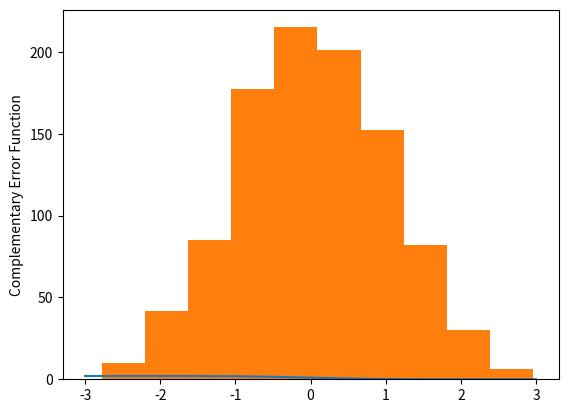

Here is the Python script that generated this plot:
# # Hello World!

print("Hello World!")


# # Data Types

# ## Lists
# 
# There are many ways to initialize a list. Here are 2 ways.

[0, 1, 2, 3, 4, 5, 6, 7, 8, 9]


list(range(10))


# You can concatenate two lists together using ``+``

[0, 1, 2, 3, 4] + [5, 6, 7, 8, 9]


# You can access an item from the list using array indexing.
# 
# You can also access a slice from the list using ``:``

x = list(range(10))
x


x[0]


x[:5]


x[5:]


# Like any other data type, ``list``s have functions that can alter the list.
# 
# In Python, these functions that act on a data type are called __``methods``__.

x.append(10)
x


x.reverse()
x


# ## Dictionaries
# 
# A Python ``dictionary`` is a mapping. Like how a real dictionary maps each word to one definition, a Python ``dictionary`` maps each __``key``__ to one __``value``__.

dictionary = {
    "happy birthday": "feliz cumpleaños",
    "thank you": "gracias",
    "beautiful": "hermosa"
}


# Access the ``value`` by indexing the ``key``, just like you would a list.

dictionary["beautiful"]


# Create new entries:

dictionary["see you later"] = "hasta luego"


# Keys can be ``string``s, ``integer``s, ``tuple``s, and values can be anything (e.g. ``list``s)

dictionary[("July", 20, 1969)] = ["Apollo 11 landed on the Moon", "Belgium wins 56th Tour de France"]


# Unlike a ``list``, a ``dictionary`` is not ordered:

dictionary


# ## Classes
# 
# Classes let you define your own data type!
# 
# Data types are structures that store __variables__ and __methods__ for acting on their variables.
# 
# For example, we can create a __``Person``__ data type that stores their first and last name, and can print their full name.

class Person(object):
    
    def __init__(self, first_name, last_name):
        self.first = first_name
        self.last = last_name
        
    def printFullName(self):
        print(self.first + " " + self.last)


me = Person(first_name="Doug", last_name="Hu")


me.first


me.printFullName()


# # Importing libraries

# Python comes with many built-in libraries.
# 
# For example, the __``math``__ library contains common trigonometric functions, special functions, and constants:

import math


math.e


math.log(math.e)


# Plot the Complementary Error Function (erfc):

x = [-3.0, -2.5, -2.0, -1.5, -1.0, -0.5, 0.0, 0.5, 1.0, 1.5, 2.0, 2.5, 3.0]
y = [math.erfc(i) for i in x]


import matplotlib.pyplot
matplotlib.pyplot.plot(x,y)
matplotlib.pyplot.ylabel('Complementary Error Function')
matplotlib.pyplot.show()


# The __``statistics``__ library comes with useful functions as well. For example, it can calculate the sample mean and standard deviation.

import statistics as stats
from random import gauss
m = 0
s = 1
samples = [gauss(m,s) for i in list(range(1000))]


stats.mean(samples)


stats.stdev(samples)


matplotlib.pyplot.hist(samples)
matplotlib.pyplot.show()

